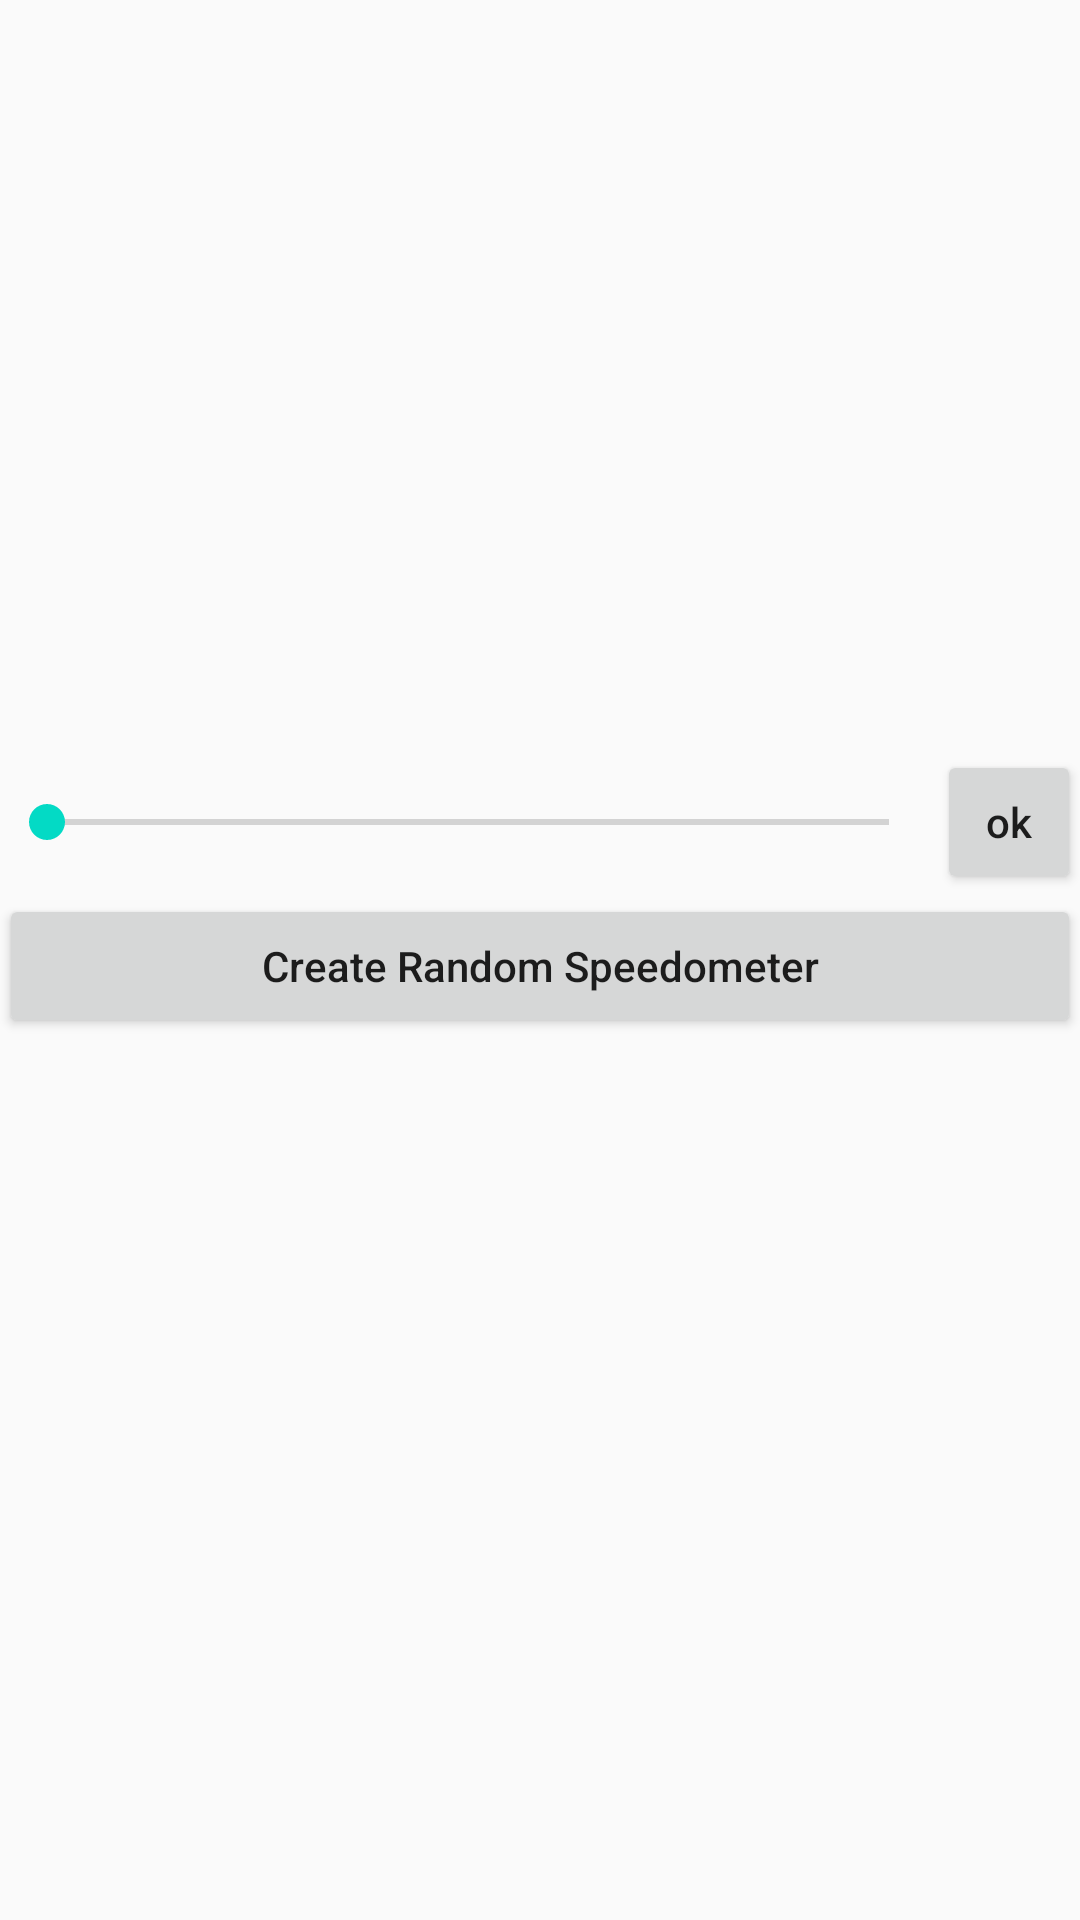

Produce the Android XML layout that renders to this screen, including the resource entries it uses.
<!-- AndroidManifest.xml: application theme AppTheme -->
<!-- res/layout/activity_create_programmatically.xml -->
<?xml version="1.0" encoding="utf-8"?>
<LinearLayout xmlns:android="http://schemas.android.com/apk/res/android"
    xmlns:tools="http://schemas.android.com/tools"
    android:id="@+id/activity_create_programmatically"
    android:layout_width="match_parent"
    android:layout_height="match_parent"
    android:paddingBottom="@dimen/activity_vertical_margin"
    android:paddingLeft="@dimen/activity_horizontal_margin"
    android:paddingRight="@dimen/activity_horizontal_margin"
    android:paddingTop="@dimen/activity_vertical_margin"
    tools:context="com.github.example.speedviewapp.CreateProgrammatically"
    android:orientation="vertical">

    <LinearLayout
        android:id="@+id/root_speedometer"
        android:layout_width="250dp"
        android:layout_height="250dp"
        android:orientation="horizontal"
        android:layout_gravity="center_horizontal"/>

    <LinearLayout
        android:orientation="horizontal"
        android:layout_width="match_parent"
        android:layout_height="wrap_content">

        <SeekBar
            android:id="@+id/seekBar"
            android:layout_width="0dp"
            android:layout_height="wrap_content"
            android:layout_weight="1"
            android:max="100"
            android:layout_gravity="center_vertical"/>

        <TextView
            android:id="@+id/textSpeed"
            android:layout_width="wrap_content"
            android:layout_height="wrap_content"
            android:textAppearance="?android:attr/textAppearanceMedium"
            tools:text="50" />

        <Button
            android:id="@+id/ok"
            style="?android:attr/buttonStyleSmall"
            android:layout_width="wrap_content"
            android:layout_height="wrap_content"
            android:text="ok" />
    </LinearLayout>

    <LinearLayout
        android:layout_width="match_parent"
        android:layout_height="wrap_content">

        <Button
            android:id="@+id/b_create_speedometer"
            android:text="Create Random Speedometer"
            android:layout_width="0dp"
            android:layout_height="wrap_content"
            android:layout_weight="1" />

    </LinearLayout>
</LinearLayout>
<!-- resources referenced by this layout -->
<resources>
  <style name="AppTheme" parent="Base.Theme.AppCompat.Light.DarkActionBar">
          <item name="android:textAllCaps" tools:targetApi="ice_cream_sandwich">false</item>
          
          <item name="colorPrimary">@color/colorPrimary</item>
          <item name="colorPrimaryDark">@color/colorPrimaryDark</item>
          <item name="colorAccent">@color/colorAccent</item>
      </style>
  <!-- not gathered from this repository: default colours our renderer supplied (Android Studio template values) -->
  <color name="colorPrimary">#FF6200EE</color>
  <color name="colorPrimaryDark">#FF3700B3</color>
  <color name="colorAccent">#FF03DAC5</color>
</resources>
